Photos from the image-classification dataset "oil_dataset" in the GitHub repository Suchitha07/OilSpill_MainProject. Its 2 classes are: non oil spill, oil spill.

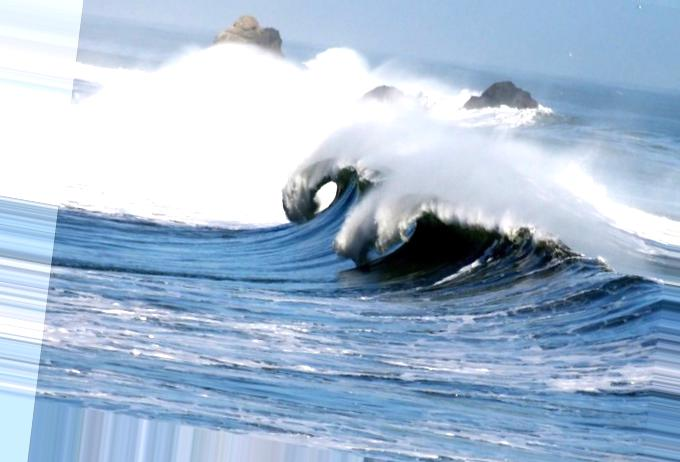
Label: non oil spill

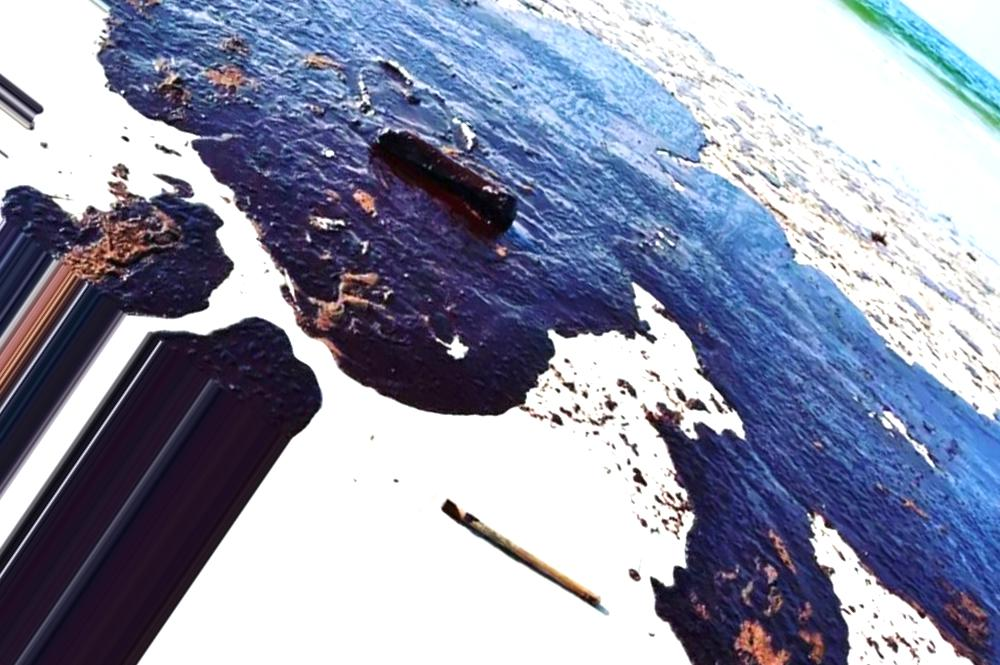
Label: oil spill

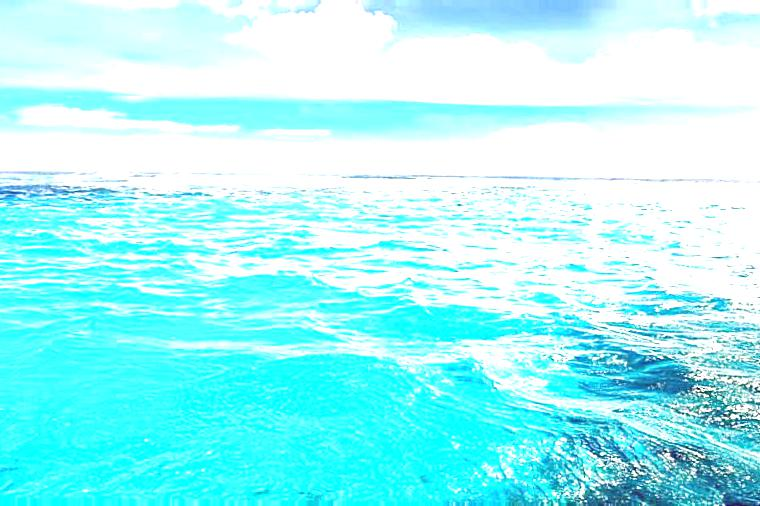
Label: non oil spill

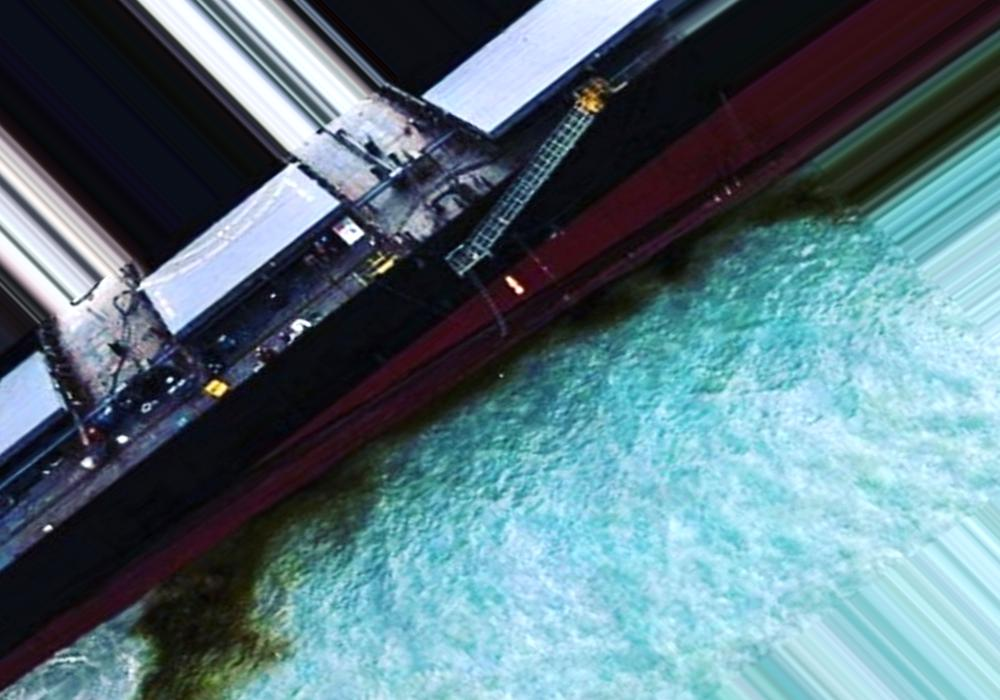
Label: oil spill
